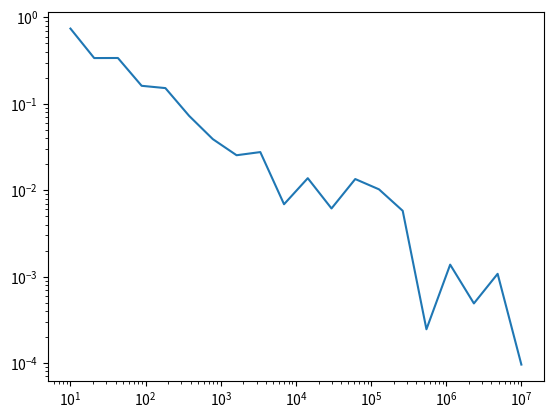

The script that saved this image:
import random
import numpy as np
import matplotlib.pyplot as plt

radius = 5

area_of_square = 4 * radius**2
area_of_circle = np.pi * radius**2

n_total = np.logspace(1, 7, 20)
error = []

for i in range(len(n_total)):
    
    in_circle = 0

    # (0, 0) at center of square/circle
    for j in range(int(n_total[i])):
        
        guess_x = random.uniform(-radius, radius)
        guess_y = random.uniform(-radius, radius)

        # x^2 + y^2 = r^2
        if guess_x**2 + guess_y**2 <= radius**2:
            in_circle += 1

    guess_area = (float(in_circle) / float(n_total[i])) * float(area_of_square)

    guess_pi = 4 * guess_area / area_of_square
    error.append(abs(guess_pi-np.pi))

plt.loglog(n_total, error)
plt.show()
